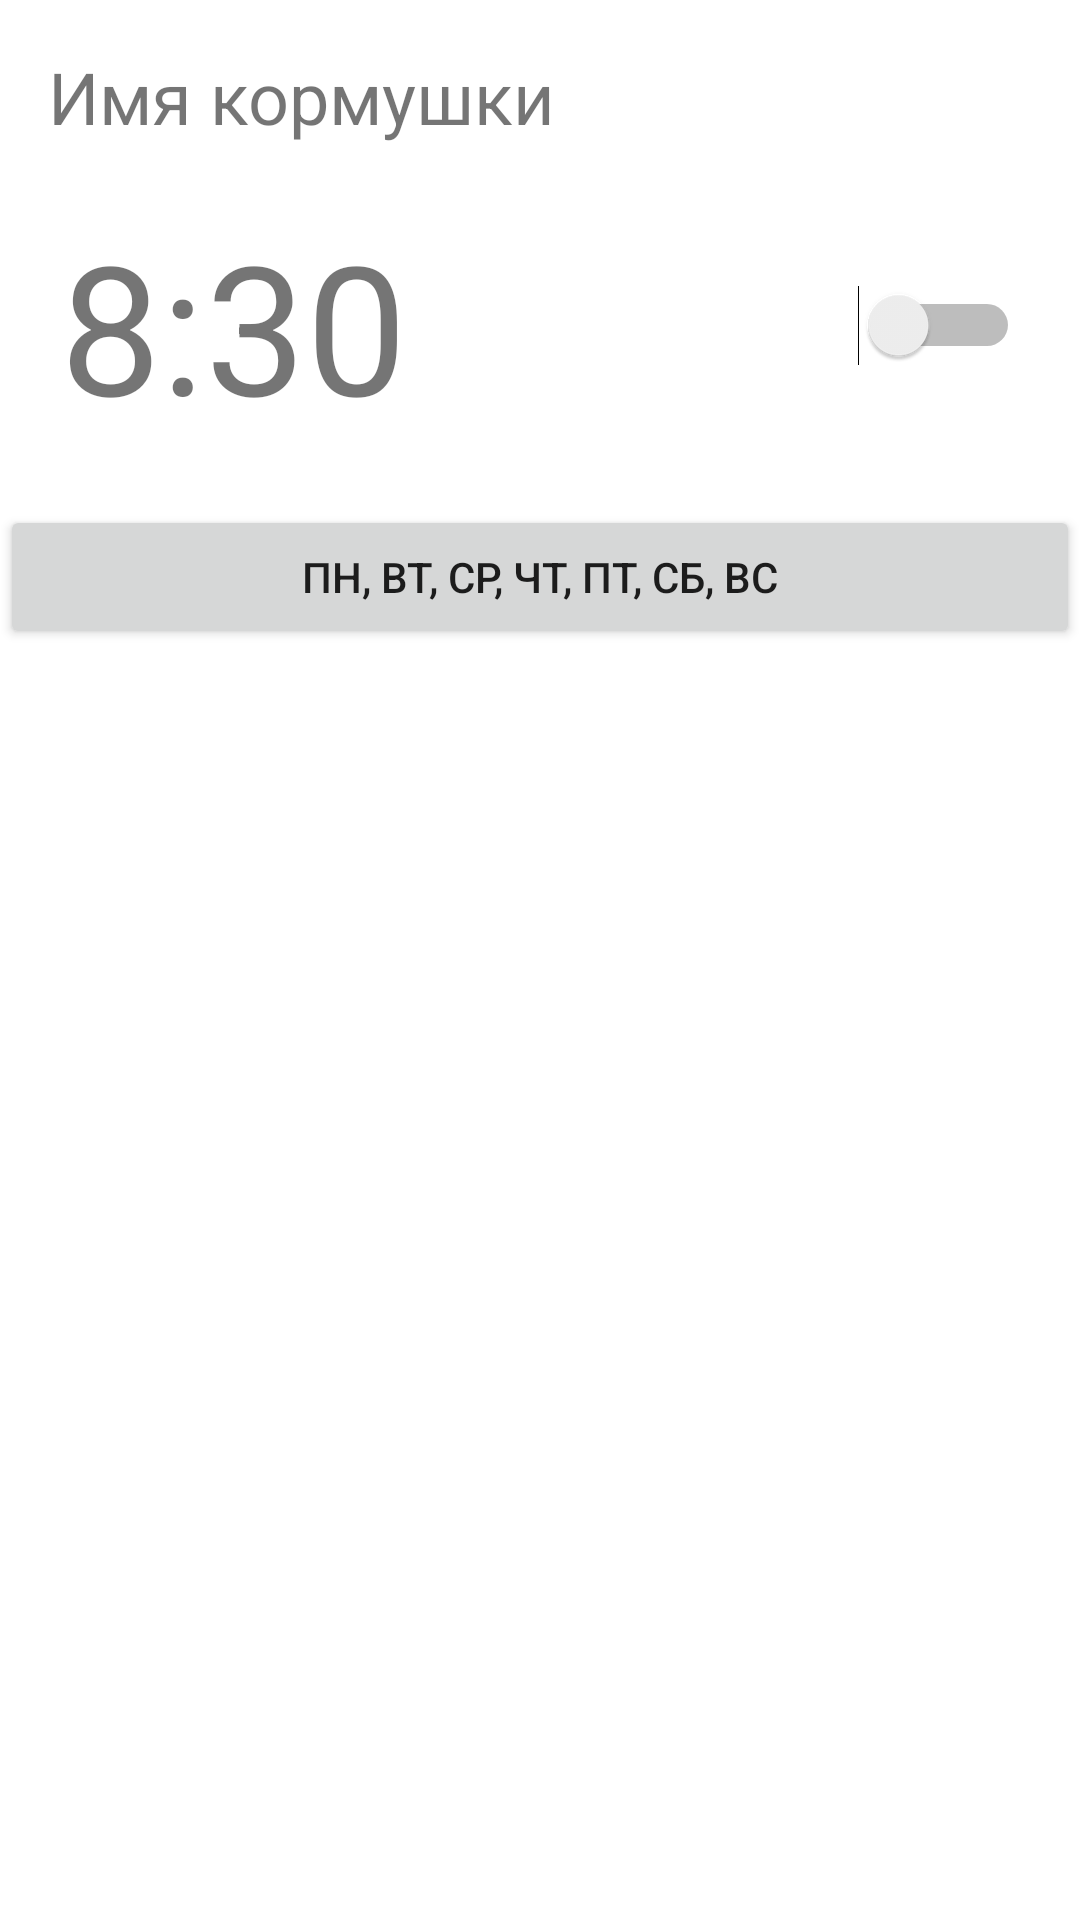

Here is an Android app screen rendered from its layout file. Give the layout XML and the strings, colors and styles it references.
<!-- AndroidManifest.xml: application theme Theme.FeederApp -->
<!-- res/layout/activity_main.xml -->
<?xml version="1.0" encoding="utf-8"?>


<ScrollView xmlns:android="http://schemas.android.com/apk/res/android"
    xmlns:app="http://schemas.android.com/apk/res-auto"
    xmlns:tools="http://schemas.android.com/tools"
    android:layout_width="match_parent"
    android:layout_height="match_parent"
    android:orientation="vertical"
    tools:context=".MainActivity">


    <LinearLayout
        android:id="@+id/mainLayout"
        android:layout_width="match_parent"
        android:layout_height="match_parent"
        android:orientation="vertical"
        tools:context=".MainActivity">

        <TextView
            android:id="@+id/titleFeeder"
            android:layout_width="wrap_content"
            android:layout_height="wrap_content"
            android:layout_marginStart="16dp"
            android:layout_marginTop="16dp"
            android:text="Имя кормушки"
            android:textSize="24sp" />

        <LinearLayout
            android:layout_width="match_parent"
            android:layout_height="wrap_content"
            android:orientation="horizontal"
            android:padding="20dp">


            <TextView
                android:id="@+id/textView"
                android:layout_width="wrap_content"
                android:layout_height="wrap_content"
                android:text="8:30"
                android:textSize="60sp" />

            <Switch
                android:id="@+id/switch2"
                android:layout_width="wrap_content"
                android:layout_height="wrap_content"
                android:paddingStart="200dp"
                android:textSize="60sp" />
        </LinearLayout>

        <Button
            android:id="@+id/buttonOpenFragment"
            android:layout_width="match_parent"
            android:layout_height="wrap_content"
            android:onClick="goToOptions"
            android:text="пн, вт, ср, чт, пт, сб, вс" />




    </LinearLayout>
</ScrollView>
<!-- resources referenced by this layout -->
<resources>
  <style name="Theme.FeederApp" parent="Theme.MaterialComponents.DayNight.DarkActionBar">
          
          <item name="colorPrimary">@color/purple_500</item>
          <item name="colorPrimaryVariant">@color/purple_700</item>
          <item name="colorOnPrimary">@color/white</item>
          
          <item name="colorSecondary">@color/teal_200</item>
          <item name="colorSecondaryVariant">@color/teal_700</item>
          <item name="colorOnSecondary">@color/black</item>
          
          <item name="android:statusBarColor" tools:targetApi="l">?attr/colorPrimaryVariant</item>
          
      </style>
  <!-- not gathered from this repository: default colours our renderer supplied (Android Studio template values) -->
  <color name="purple_500">#FF6200EE</color>
  <color name="purple_700">#FF3700B3</color>
  <color name="teal_200">#FF03DAC5</color>
  <color name="teal_700">#FF018786</color>
  <color name="black">#FF000000</color>
  <color name="white">#FFFFFFFF</color>
</resources>
